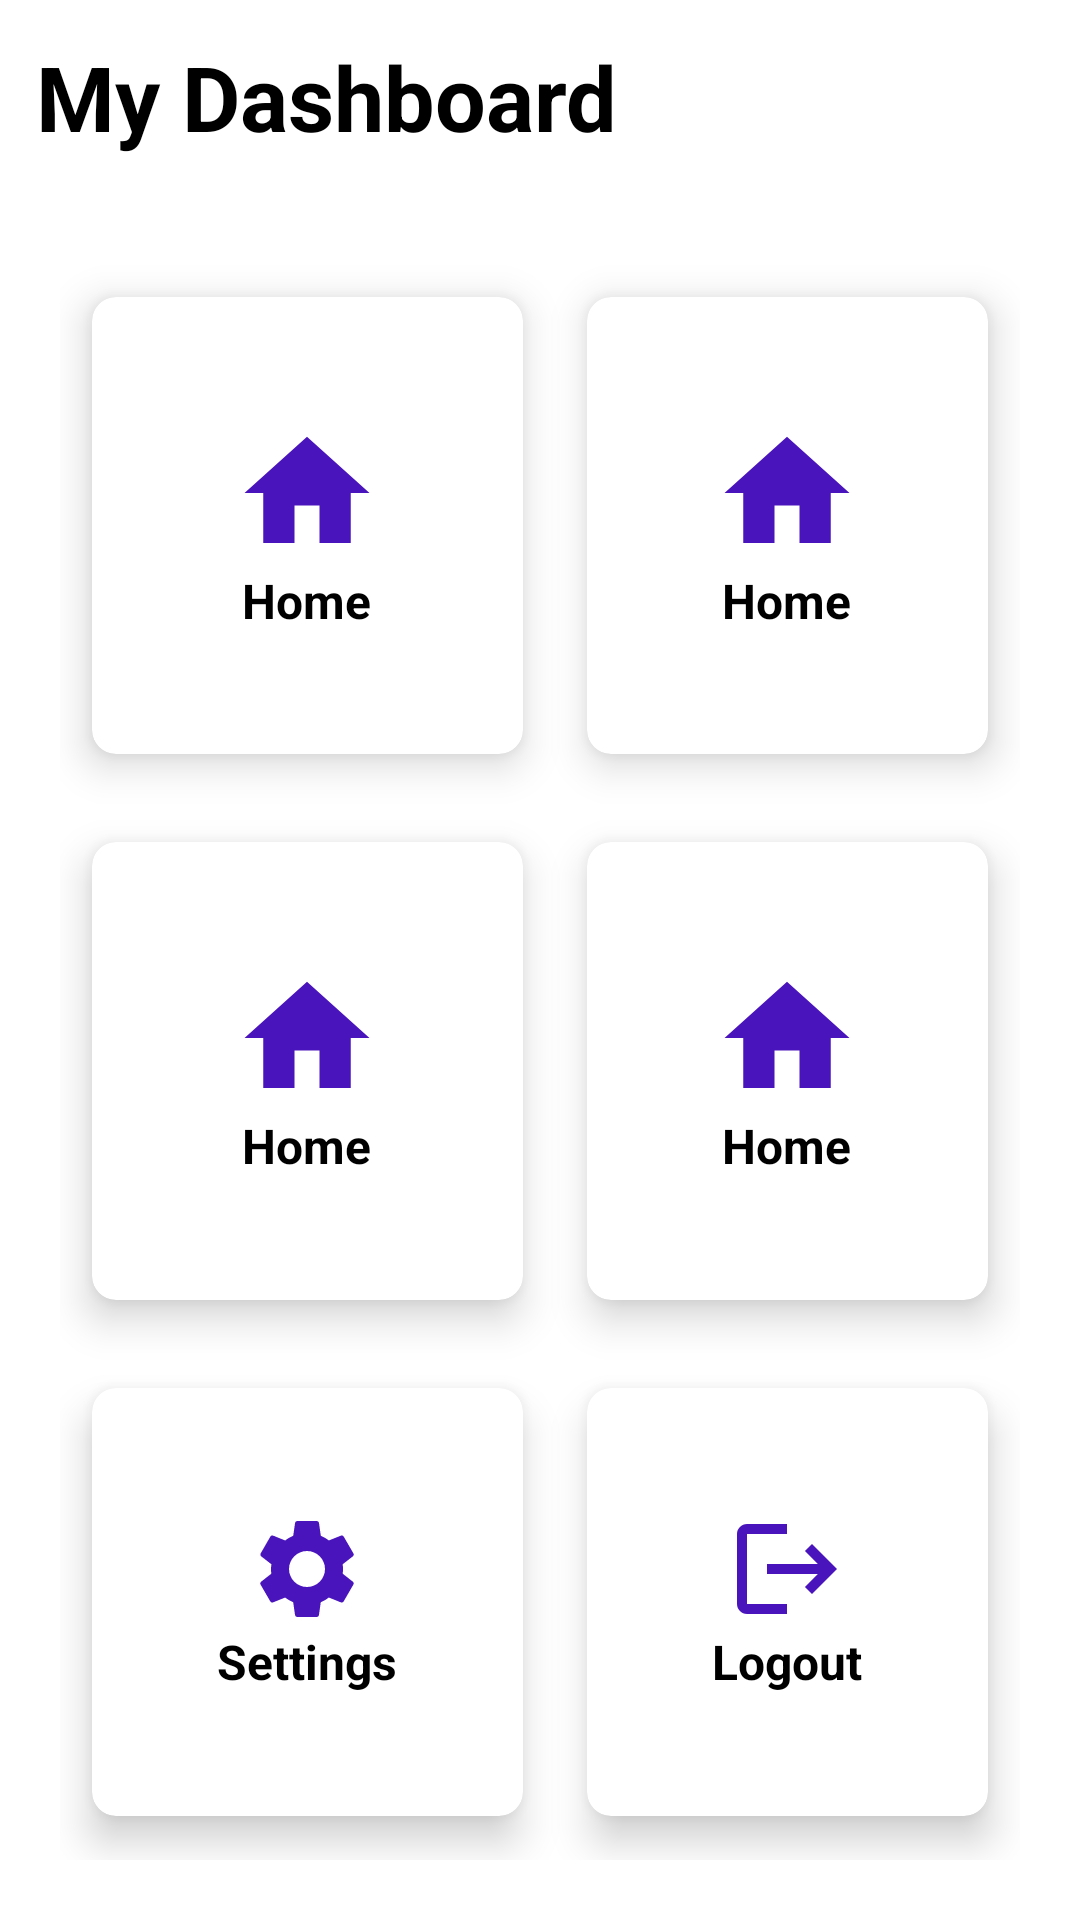

Android layout source for this screen:
<!-- AndroidManifest.xml: application theme Theme.FastKitchen -->
<!-- res/layout/activity_landing.xml -->
<?xml version="1.0" encoding="utf-8"?>
<RelativeLayout xmlns:android="http://schemas.android.com/apk/res/android"
    xmlns:app="http://schemas.android.com/apk/res-auto"
    xmlns:tools="http://schemas.android.com/tools"
    android:layout_width="match_parent"
    android:layout_height="match_parent"
    android:background="@drawable/cut_card_background"

    tools:context=".landing">

    <TextView
        android:id="@+id/txtDash"
        android:layout_width="wrap_content"
        android:layout_height="wrap_content"
        android:layout_marginStart="12dp"
        android:layout_marginTop="12dp"
        android:layout_marginEnd="12dp"
        android:layout_marginBottom="12dp"
        android:text="My Dashboard"
        android:textColor="@color/black"
        android:textSize="30sp"
        android:textStyle="bold" />

    <GridLayout
        android:layout_width="match_parent"
        android:layout_height="match_parent"
        android:layout_below="@id/txtDash"
        android:layout_marginTop="20dp"
        android:layout_margin="20dp"
        android:columnCount="2"
        android:rowCount="3">

        <androidx.cardview.widget.CardView
            android:layout_width="wrap_content"
            android:layout_height="wrap_content"
            android:layout_gravity="fill"
            android:layout_columnWeight="1"
            android:layout_rowWeight="1"
            android:layout_row="0"
            android:layout_column="1"
            app:cardCornerRadius="8dp"
            app:cardElevation="8dp"
            app:cardUseCompatPadding="true"
            app:cardBackgroundColor="@color/white">

            <LinearLayout
                android:layout_width="wrap_content"
                android:layout_height="wrap_content"
                android:layout_gravity="center_vertical|center_horizontal"
                android:gravity="center"
                android:orientation="vertical">

                <ImageView
                    android:layout_width="wrap_content"
                    android:layout_height="wrap_content"
                    android:src="@drawable/ic_home"/>
                <TextView
                    android:layout_width="wrap_content"
                    android:layout_height="wrap_content"
                    android:text="Home"
                    android:textSize="16sp"
                    android:textStyle="bold"
                    android:textColor="@color/black"/>

            </LinearLayout>

        </androidx.cardview.widget.CardView>
        <androidx.cardview.widget.CardView
            android:layout_width="wrap_content"
            android:layout_height="wrap_content"
            android:layout_gravity="fill"
            android:layout_columnWeight="1"
            android:layout_rowWeight="1"
            android:layout_row="1"
            android:layout_column="0"
            app:cardCornerRadius="8dp"
            app:cardElevation="8dp"
            app:cardUseCompatPadding="true"
            app:cardBackgroundColor="@color/white">

            <LinearLayout
                android:layout_width="wrap_content"
                android:layout_height="wrap_content"
                android:layout_gravity="center_vertical|center_horizontal"
                android:gravity="center"
                android:orientation="vertical">

                <ImageView
                    android:layout_width="wrap_content"
                    android:layout_height="wrap_content"
                    android:src="@drawable/ic_home"/>
                <TextView
                    android:layout_width="wrap_content"
                    android:layout_height="wrap_content"
                    android:text="Home"
                    android:textSize="16sp"
                    android:textStyle="bold"
                    android:textColor="@color/black"/>

            </LinearLayout>

        </androidx.cardview.widget.CardView>
        <androidx.cardview.widget.CardView
            android:layout_width="wrap_content"
            android:layout_height="wrap_content"
            android:layout_gravity="fill"
            android:layout_columnWeight="1"
            android:layout_rowWeight="1"
            android:layout_row="1"
            android:layout_column="1"
            app:cardCornerRadius="8dp"
            app:cardElevation="8dp"
            app:cardUseCompatPadding="true"
            app:cardBackgroundColor="@color/white">

            <LinearLayout
                android:layout_width="wrap_content"
                android:layout_height="wrap_content"
                android:layout_gravity="center_vertical|center_horizontal"
                android:gravity="center"
                android:orientation="vertical">

                <ImageView
                    android:layout_width="wrap_content"
                    android:layout_height="wrap_content"
                    android:src="@drawable/ic_home"/>
                <TextView
                    android:layout_width="wrap_content"
                    android:layout_height="wrap_content"
                    android:text="Home"
                    android:textSize="16sp"
                    android:textStyle="bold"
                    android:textColor="@color/black"/>

            </LinearLayout>

        </androidx.cardview.widget.CardView>
        <androidx.cardview.widget.CardView
            android:layout_width="wrap_content"
            android:layout_height="wrap_content"
            android:layout_gravity="fill"
            android:layout_columnWeight="1"
            android:layout_rowWeight="1"
            android:layout_row="2"
            android:layout_column="0"
            app:cardCornerRadius="8dp"
            app:cardElevation="8dp"
            app:cardUseCompatPadding="true"
            app:cardBackgroundColor="@color/white">

            <LinearLayout
                android:layout_width="wrap_content"
                android:layout_height="wrap_content"
                android:layout_gravity="center_vertical|center_horizontal"
                android:gravity="center"
                android:orientation="vertical">

                <ImageView
                    android:layout_width="wrap_content"
                    android:layout_height="wrap_content"
                    android:src="@drawable/ic_baseline_settings_24"/>
                <TextView
                    android:layout_width="wrap_content"
                    android:layout_height="wrap_content"
                    android:text="Settings"
                    android:textSize="16sp"
                    android:textStyle="bold"
                    android:textColor="@color/black"/>

            </LinearLayout>

        </androidx.cardview.widget.CardView>
        <androidx.cardview.widget.CardView
            android:id="@+id/logout"
            android:clickable="true"
            android:layout_width="wrap_content"
            android:layout_height="wrap_content"
            android:layout_gravity="fill"
            android:layout_columnWeight="1"
            android:layout_rowWeight="1"
            android:layout_row="2"
            android:layout_column="1"
            app:cardCornerRadius="8dp"
            app:cardElevation="8dp"
            app:cardUseCompatPadding="true"
            app:cardBackgroundColor="@color/white">

            <LinearLayout
                android:layout_width="wrap_content"
                android:layout_height="wrap_content"
                android:layout_gravity="center_vertical|center_horizontal"
                android:gravity="center"
                android:orientation="vertical">

                <ImageView
                    android:layout_width="wrap_content"
                    android:layout_height="wrap_content"
                    android:src="@drawable/ic_logout"/>
                <TextView
                    android:layout_width="wrap_content"
                    android:layout_height="wrap_content"
                    android:text="Logout"
                    android:textSize="16sp"
                    android:textStyle="bold"
                    android:textColor="@color/black"/>

            </LinearLayout>

        </androidx.cardview.widget.CardView>
        <androidx.cardview.widget.CardView
            android:layout_width="wrap_content"
            android:layout_height="wrap_content"
            android:layout_gravity="fill"
            android:layout_columnWeight="1"
            android:layout_rowWeight="1"
            android:layout_row="0"
            android:layout_column="0"
            app:cardCornerRadius="8dp"
            app:cardElevation="8dp"
            app:cardUseCompatPadding="true"
            app:cardBackgroundColor="@color/white">

            <LinearLayout
                android:layout_width="wrap_content"
                android:layout_height="wrap_content"
                android:layout_gravity="center_vertical|center_horizontal"
                android:gravity="center"
                android:orientation="vertical">

                <ImageView
                    android:layout_width="wrap_content"
                    android:layout_height="wrap_content"
                    android:src="@drawable/ic_home"
                    />
                <TextView
                    android:layout_width="wrap_content"
                    android:layout_height="wrap_content"
                    android:text="Home"
                    android:textSize="16sp"
                    android:textStyle="bold"
                    android:textColor="@color/black"/>

            </LinearLayout>

        </androidx.cardview.widget.CardView>

    </GridLayout>

</RelativeLayout>
<!-- resources referenced by this layout -->
<resources>
  <!-- drawable cut_card_background (drawable) -->
  <?xml version="1.0" encoding="utf-8"?>
  <shape xmlns:android="http://schemas.android.com/apk/res/android"
      android:shape="rectangle"
      >
      <solid android:color="@color/BlueViolet"/>
  
  
  
  
      <corners
          android:topLeftRadius="400dp"
  
          android:topRightRadius="0dp"/>
  
  
  </shape>
  <!-- drawable ic_baseline_settings_24 (drawable) -->
  <vector android:height="40dp" android:tint="#4A14BC"
      android:viewportHeight="24" android:viewportWidth="24"
      android:width="40dp" xmlns:android="http://schemas.android.com/apk/res/android">
      <path android:fillColor="@android:color/white" android:pathData="M19.14,12.94c0.04,-0.3 0.06,-0.61 0.06,-0.94c0,-0.32 -0.02,-0.64 -0.07,-0.94l2.03,-1.58c0.18,-0.14 0.23,-0.41 0.12,-0.61l-1.92,-3.32c-0.12,-0.22 -0.37,-0.29 -0.59,-0.22l-2.39,0.96c-0.5,-0.38 -1.03,-0.7 -1.62,-0.94L14.4,2.81c-0.04,-0.24 -0.24,-0.41 -0.48,-0.41h-3.84c-0.24,0 -0.43,0.17 -0.47,0.41L9.25,5.35C8.66,5.59 8.12,5.92 7.63,6.29L5.24,5.33c-0.22,-0.08 -0.47,0 -0.59,0.22L2.74,8.87C2.62,9.08 2.66,9.34 2.86,9.48l2.03,1.58C4.84,11.36 4.8,11.69 4.8,12s0.02,0.64 0.07,0.94l-2.03,1.58c-0.18,0.14 -0.23,0.41 -0.12,0.61l1.92,3.32c0.12,0.22 0.37,0.29 0.59,0.22l2.39,-0.96c0.5,0.38 1.03,0.7 1.62,0.94l0.36,2.54c0.05,0.24 0.24,0.41 0.48,0.41h3.84c0.24,0 0.44,-0.17 0.47,-0.41l0.36,-2.54c0.59,-0.24 1.13,-0.56 1.62,-0.94l2.39,0.96c0.22,0.08 0.47,0 0.59,-0.22l1.92,-3.32c0.12,-0.22 0.07,-0.47 -0.12,-0.61L19.14,12.94zM12,15.6c-1.98,0 -3.6,-1.62 -3.6,-3.6s1.62,-3.6 3.6,-3.6s3.6,1.62 3.6,3.6S13.98,15.6 12,15.6z"/>
  </vector>
  <!-- drawable ic_home (drawable) -->
  <vector android:height="50dp" android:tint="#4A14BC"
      android:viewportHeight="24" android:viewportWidth="24"
      android:width="50dp" xmlns:android="http://schemas.android.com/apk/res/android">
      <path android:fillColor="@android:color/white" android:pathData="M10,20v-6h4v6h5v-8h3L12,3 2,12h3v8z"/>
  </vector>
  <!-- drawable ic_logout (drawable) -->
  <vector android:autoMirrored="true" android:height="40dp"
      android:tint="#4A14BC" android:viewportHeight="24"
      android:viewportWidth="24" android:width="40dp" xmlns:android="http://schemas.android.com/apk/res/android">
      <path android:fillColor="@android:color/white" android:pathData="M17,7l-1.41,1.41L18.17,11H8v2h10.17l-2.58,2.58L17,17l5,-5zM4,5h8V3H4c-1.1,0 -2,0.9 -2,2v14c0,1.1 0.9,2 2,2h8v-2H4V5z"/>
  </vector>
  <style name="Theme.FastKitchen" parent="Theme.MaterialComponents.DayNight.NoActionBar">
          
          <item name="colorPrimary">@color/purple_500</item>
          <item name="colorPrimaryVariant">@color/purple_700</item>
          <item name="colorOnPrimary">@color/white</item>
          
          <item name="colorSecondary">@color/teal_200</item>
          <item name="colorSecondaryVariant">@color/teal_700</item>
          <item name="colorOnSecondary">@color/white</item>
          
          <item name="android:statusBarColor">?attr/colorPrimaryVariant</item>
          
      </style>
  <!-- not gathered from this repository: default colours our renderer supplied (Android Studio template values) -->
  <color name="purple_500">#FF6200EE</color>
  <color name="purple_700">#FF3700B3</color>
  <color name="teal_200">#FF03DAC5</color>
  <color name="teal_700">#FF018786</color>
  <color name="black">#FF000000</color>
  <color name="white">#FFFFFFFF</color>
</resources>
